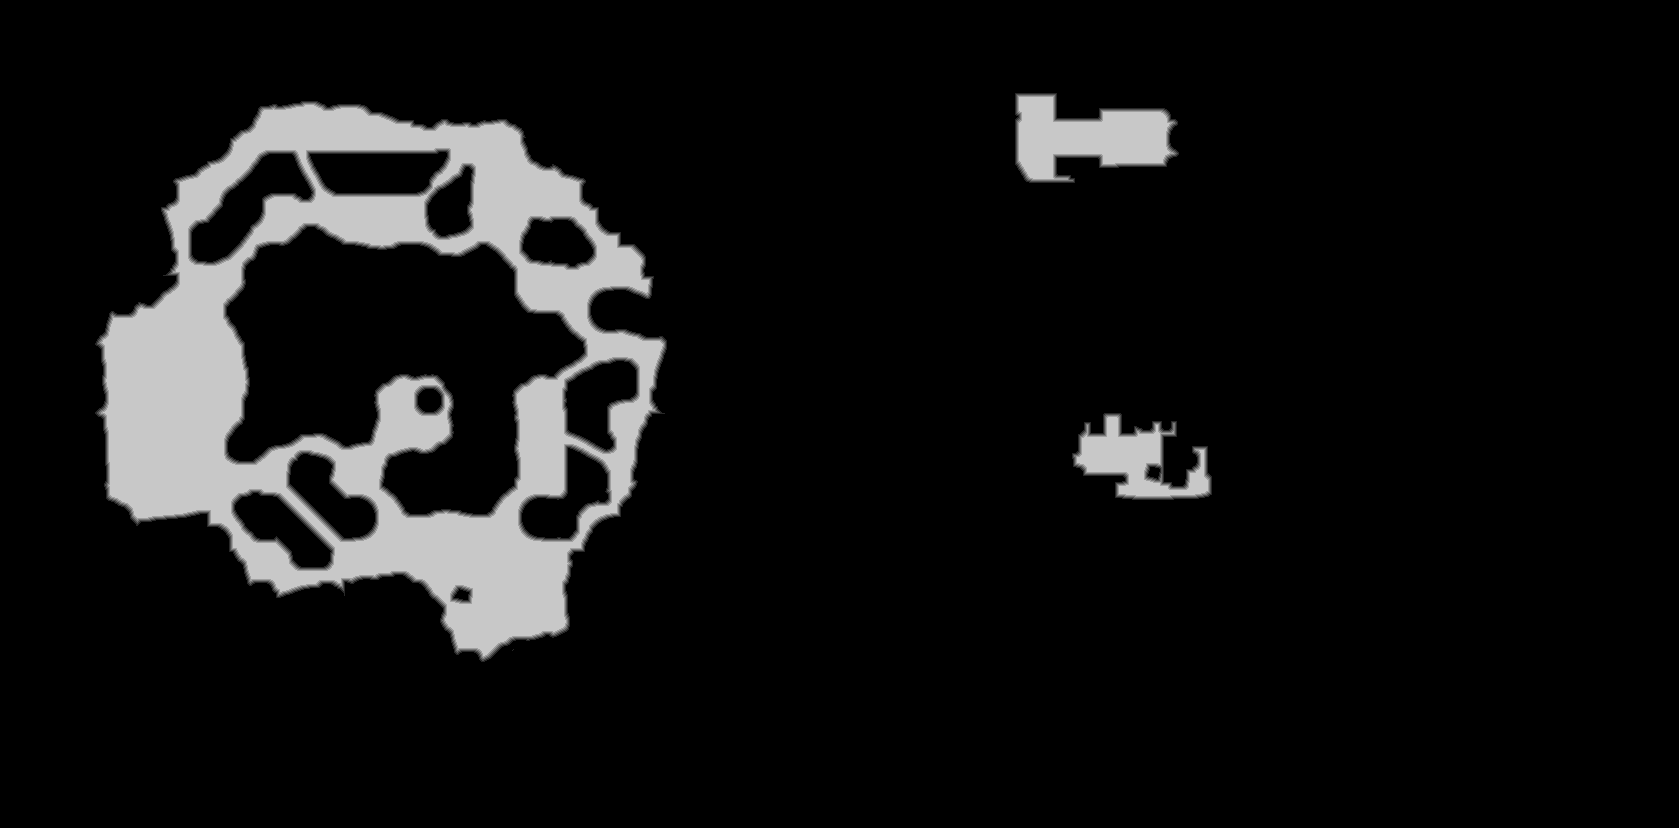

Data behind this chart, as committed beside it:
base	0x5d11e430000
origin	0x80010
stride	840
width	1679
height	828
nibble	0	1240106
nibble	1	8690
nibble	2	8698
nibble	3	8672
nibble	4	8630
nibble	5	115416
